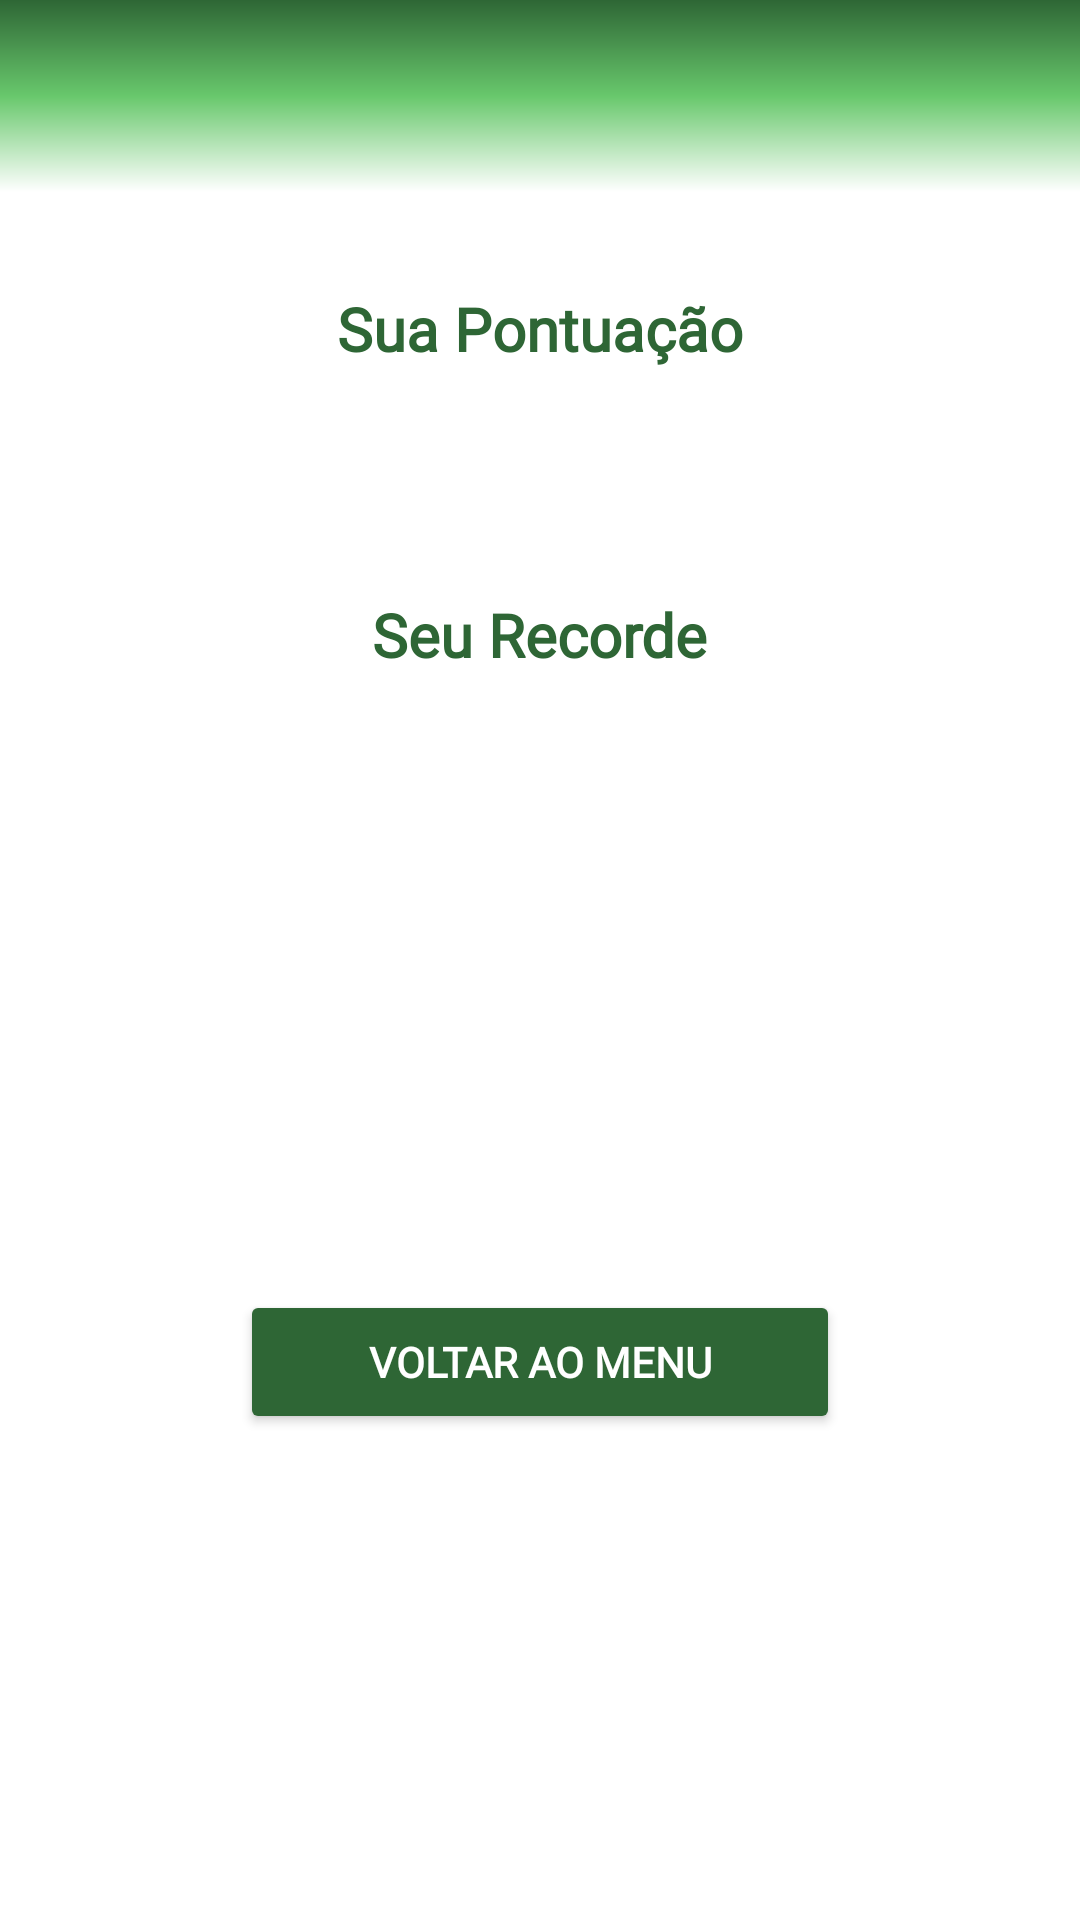

Reconstruct the res/layout file that produces this screen, plus the resources it refers to.
<!-- AndroidManifest.xml: application theme Theme.Economix -->
<!-- res/layout/activity_tela_pontuacao.xml -->
<?xml version="1.0" encoding="utf-8"?>
<androidx.constraintlayout.widget.ConstraintLayout xmlns:android="http://schemas.android.com/apk/res/android"
    xmlns:app="http://schemas.android.com/apk/res-auto"
    xmlns:tools="http://schemas.android.com/tools"
    android:id="@+id/main"
    android:background="@color/white"
    android:layout_width="match_parent"
    android:layout_height="match_parent"
    tools:context=".Activitys.TelaPontuacao">

    <View
        android:id="@+id/ViewPontuacao1"
        android:layout_width="match_parent"
        android:layout_height="64dp"
        android:background="@drawable/degrade2"
        app:layout_constraintEnd_toEndOf="parent"
        app:layout_constraintStart_toStartOf="parent"
        app:layout_constraintTop_toTopOf="parent" />

    <TextView
        android:id="@+id/textSuaPontuacao"
        android:layout_width="wrap_content"
        android:layout_height="wrap_content"
        app:layout_constraintEnd_toEndOf="parent"
        app:layout_constraintStart_toStartOf="parent"
        app:layout_constraintTop_toBottomOf="@id/ViewPontuacao1"
        android:text="Sua Pontuação"
        android:fontFamily="@font/federant"
        android:textColor="@color/verdeEscuro"
        android:textStyle="bold"
        android:textSize="20dp"
        android:layout_marginTop="32dp"/>

    <TextView
        android:id="@+id/textMostrarPontuacao"
        android:layout_width="wrap_content"
        android:layout_height="wrap_content"
        app:layout_constraintEnd_toEndOf="parent"
        app:layout_constraintStart_toStartOf="parent"
        app:layout_constraintTop_toBottomOf="@id/textSuaPontuacao"
        android:fontFamily="@font/federant"
        android:textColor="@color/black"
        android:textStyle="bold"
        android:textSize="20dp"
        android:layout_marginTop="16dp"/>

    <TextView
        android:id="@+id/textSeuRecorde"
        android:layout_width="wrap_content"
        android:layout_height="wrap_content"
        app:layout_constraintEnd_toEndOf="parent"
        app:layout_constraintStart_toStartOf="parent"
        app:layout_constraintTop_toBottomOf="@id/textMostrarPontuacao"
        android:text="Seu Recorde"
        android:fontFamily="@font/federant"
        android:textColor="@color/verdeEscuro"
        android:textStyle="bold"
        android:textSize="20dp"
        android:layout_marginTop="32dp"/>

    <TextView
        android:id="@+id/textMostrarRecorde"
        android:layout_width="wrap_content"
        android:layout_height="wrap_content"
        app:layout_constraintEnd_toEndOf="parent"
        app:layout_constraintStart_toStartOf="parent"
        app:layout_constraintTop_toBottomOf="@id/textSeuRecorde"
        android:fontFamily="@font/federant"
        android:textColor="@color/vermelho"
        android:textStyle="bold"
        android:textSize="20dp"
        android:layout_marginTop="16dp"/>

    <Button
        android:id="@+id/voltarAoMenu"
        android:layout_width="200dp"
        android:layout_height="wrap_content"
        app:layout_constraintEnd_toEndOf="parent"
        app:layout_constraintStart_toStartOf="parent"
        app:layout_constraintBottom_toBottomOf="parent"
        app:layout_constraintTop_toBottomOf="@id/textMostrarRecorde"
        android:backgroundTint="@color/verdeEscuro"
        android:text="Voltar ao menu"
        android:textColor="@color/white"
        android:textStyle="bold"
        android:fontFamily="@font/federant"/>

</androidx.constraintlayout.widget.ConstraintLayout>
<!-- resources referenced by this layout -->
<resources>
  <color name="black">#FF000000</color>
  <color name="verdeEscuro">#2E6635</color>
  <color name="vermelho">#FD334F</color>
  <color name="white">#FFFFFFFF</color>
  <!-- drawable degrade2 (drawable) -->
  <?xml version="1.0" encoding="utf-8"?>
  <shape android:shape="rectangle" xmlns:android="http://schemas.android.com/apk/res/android">
      <gradient
          android:startColor="@color/verdeEscuro"
          android:centerColor="@color/verdeClaro"
          android:endColor="@color/white"
          android:angle="270">
  
      </gradient>
  </shape>
  <style name="Theme.Economix" parent="Base.Theme.Economix" />
  <color name="verdeClaro">#68C86C</color>
  <style name="Base.Theme.Economix" parent="Theme.Material3.DayNight.NoActionBar">
          
          
      </style>
</resources>
